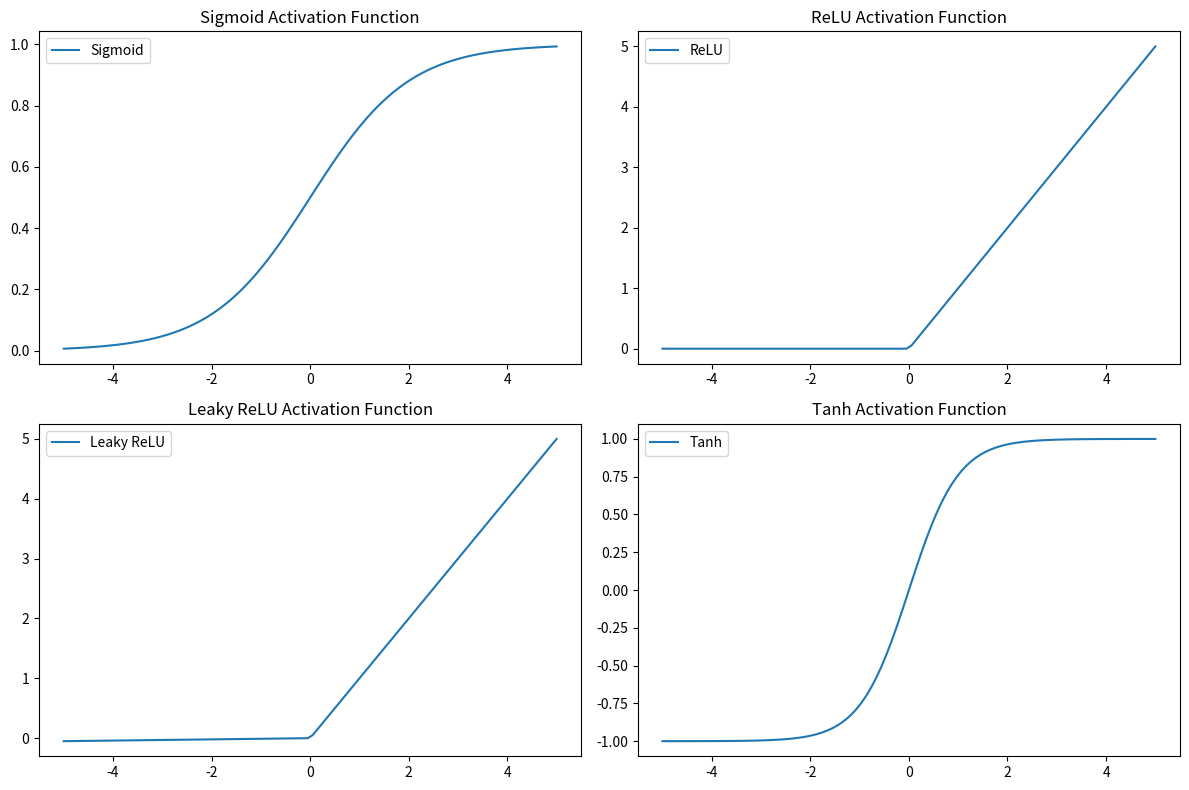

Write Python code to recreate this figure.
import numpy as np
import matplotlib.pyplot as plt

# Define activation functions
def sigmoid(x):
    return 1 / (1 + np.exp(-x))

def relu(x):
    return np.maximum(0, x)

def leaky_relu(x, alpha=0.01):
    return np.where(x > 0, x, alpha*x)

def tanh(x):
    return np.tanh(x)

# Generate x values
x = np.linspace(-5, 5, 100)

# Calculate y values for each activation function
y_sigmoid = sigmoid(x)



y_relu = relu(x)
y_leaky_relu = leaky_relu(x)
y_tanh = tanh(x)

# Plot the graphs
plt.figure(figsize=(12, 8))

plt.subplot(2, 2, 1)
plt.plot(x, y_sigmoid, label='Sigmoid')
plt.title('Sigmoid Activation Function')
plt.legend()

plt.subplot(2, 2, 2)
plt.plot(x, y_relu, label='ReLU')
plt.title('ReLU Activation Function')
plt.legend()

plt.subplot(2, 2, 3)
plt.plot(x, y_leaky_relu, label='Leaky ReLU')
plt.title('Leaky ReLU Activation Function')
plt.legend()

plt.subplot(2, 2, 4)
plt.plot(x, y_tanh, label='Tanh')
plt.title('Tanh Activation Function')
plt.legend()

plt.tight_layout()
plt.show()

